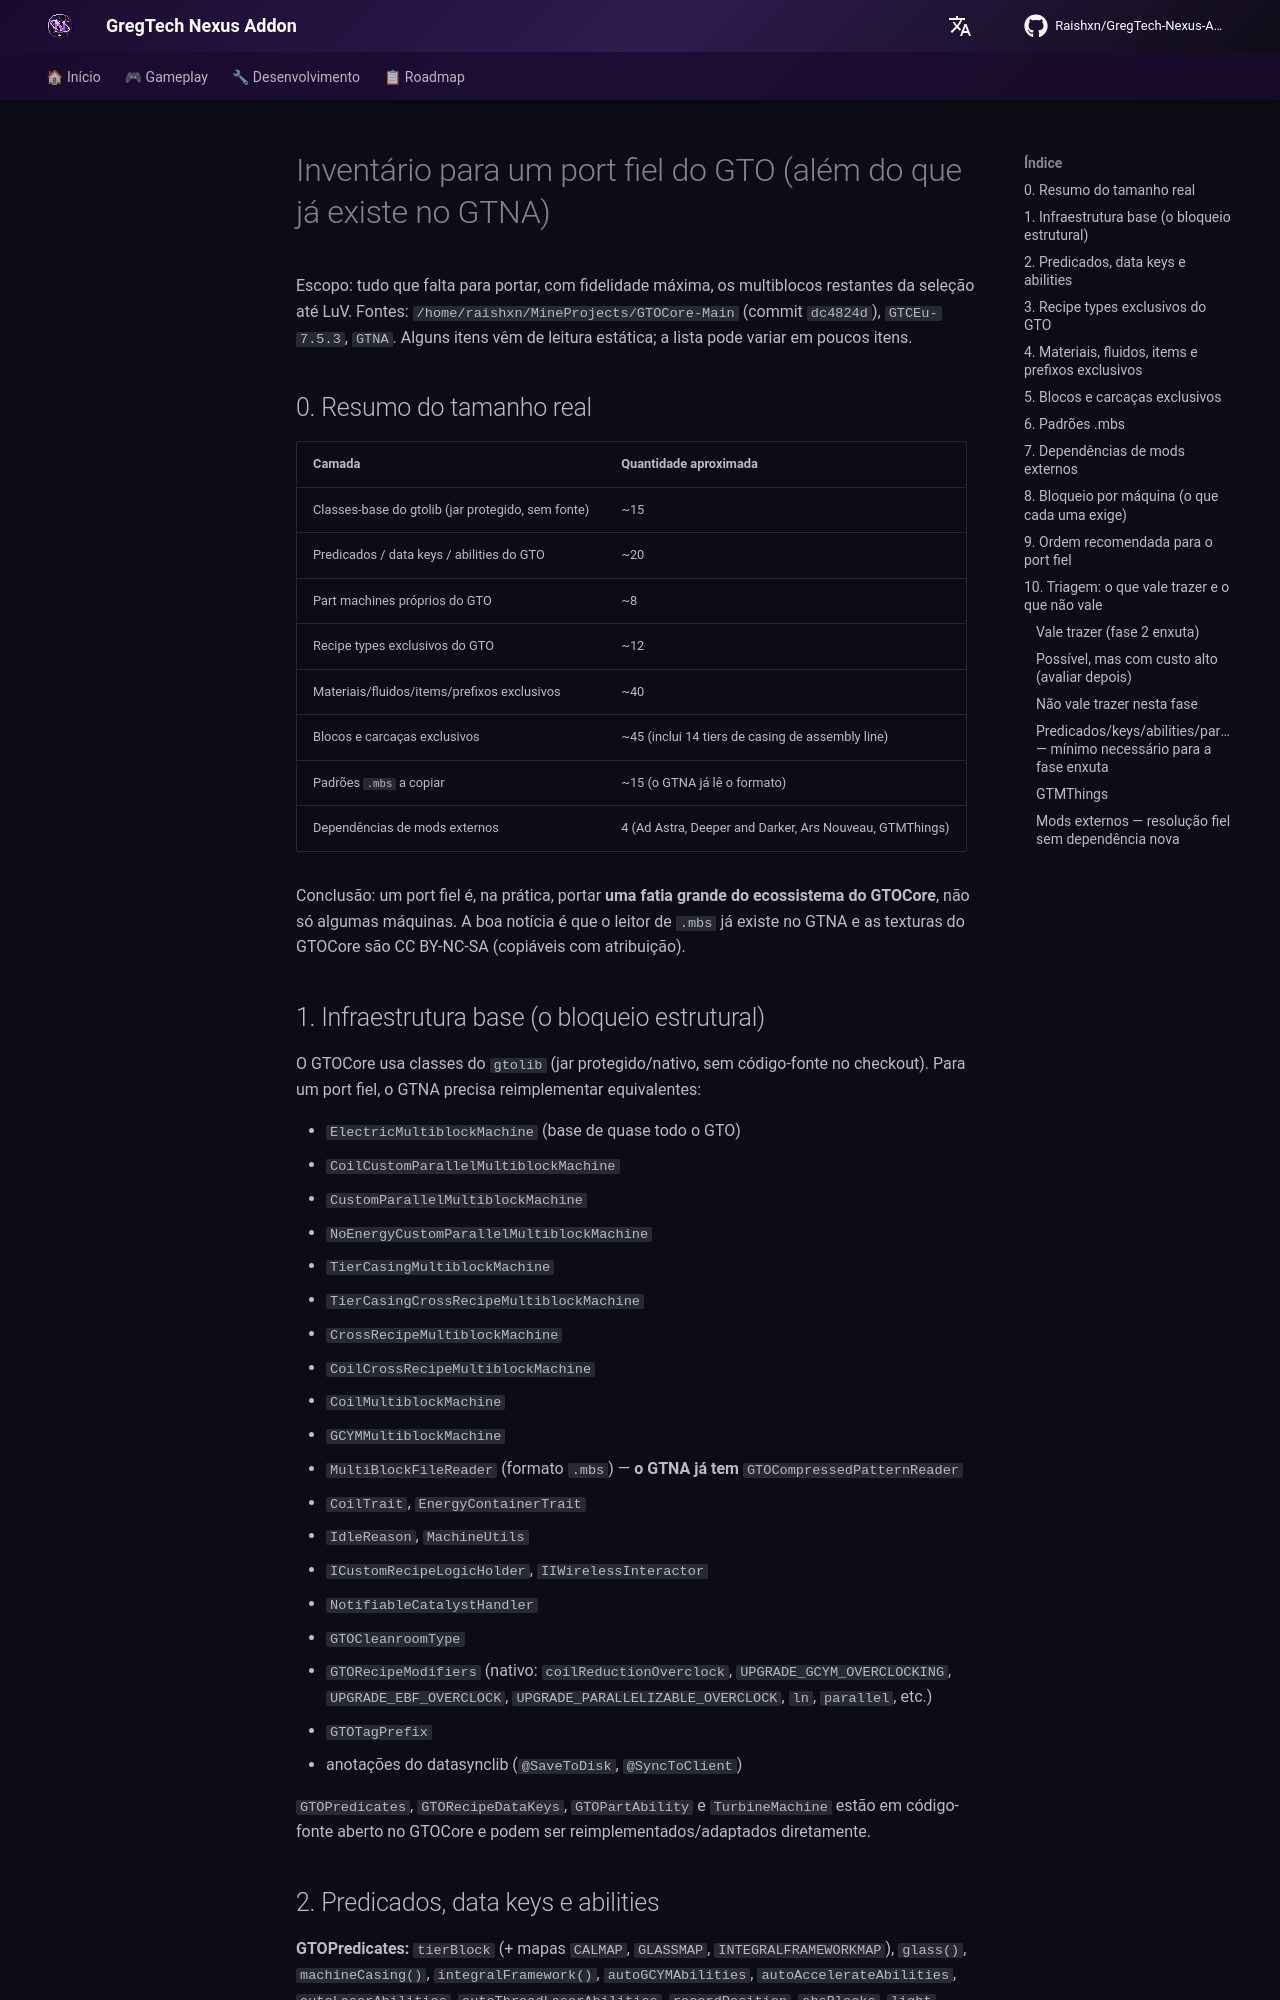

repository: Zx123456899/GregTech-Nexus-Addon · page: roadmap/GTO-FIDELITY-PORT-INVENTORY/index.html · generator: mkdocs

# Inventário para um port fiel do GTO (além do que já existe no GTNA)

Escopo: tudo que falta para portar, com fidelidade máxima, os multiblocos restantes da seleção até
LuV. Fontes: `/home/raishxn/MineProjects/GTOCore-Main` (commit `dc4824d`), `GTCEu-7.5.3`,
`GTNA`. Alguns itens vêm de leitura estática; a lista pode variar em poucos itens.

## 0. Resumo do tamanho real

| Camada | Quantidade aproximada |
|---|---|
| Classes-base do gtolib (jar protegido, sem fonte) | ~15 |
| Predicados / data keys / abilities do GTO | ~20 |
| Part machines próprios do GTO | ~8 |
| Recipe types exclusivos do GTO | ~12 |
| Materiais/fluidos/items/prefixos exclusivos | ~40 |
| Blocos e carcaças exclusivos | ~45 (inclui 14 tiers de casing de assembly line) |
| Padrões `.mbs` a copiar | ~15 (o GTNA já lê o formato) |
| Dependências de mods externos | 4 (Ad Astra, Deeper and Darker, Ars Nouveau, GTMThings) |

Conclusão: um port fiel é, na prática, portar **uma fatia grande do ecossistema do GTOCore**, não só
algumas máquinas. A boa notícia é que o leitor de `.mbs` já existe no GTNA e as texturas do GTOCore
são CC BY-NC-SA (copiáveis com atribuição).

## 1. Infraestrutura base (o bloqueio estrutural)

O GTOCore usa classes do `gtolib` (jar protegido/nativo, sem código-fonte no checkout). Para um port
fiel, o GTNA precisa reimplementar equivalentes:

- `ElectricMultiblockMachine` (base de quase todo o GTO)
- `CoilCustomParallelMultiblockMachine`
- `CustomParallelMultiblockMachine`
- `NoEnergyCustomParallelMultiblockMachine`
- `TierCasingMultiblockMachine`
- `TierCasingCrossRecipeMultiblockMachine`
- `CrossRecipeMultiblockMachine`
- `CoilCrossRecipeMultiblockMachine`
- `CoilMultiblockMachine`
- `GCYMMultiblockMachine`
- `MultiBlockFileReader` (formato `.mbs`) — **o GTNA já tem** `GTOCompressedPatternReader`
- `CoilTrait`, `EnergyContainerTrait`
- `IdleReason`, `MachineUtils`
- `ICustomRecipeLogicHolder`, `IIWirelessInteractor`
- `NotifiableCatalystHandler`
- `GTOCleanroomType`
- `GTORecipeModifiers` (nativo: `coilReductionOverclock`, `UPGRADE_GCYM_OVERCLOCKING`,
  `UPGRADE_EBF_OVERCLOCK`, `UPGRADE_PARALLELIZABLE_OVERCLOCK`, `ln`, `parallel`, etc.)
- `GTOTagPrefix`
- anotações do datasynclib (`@SaveToDisk`, `@SyncToClient`)

`GTOPredicates`, `GTORecipeDataKeys`, `GTOPartAbility` e `TurbineMachine` estão em código-fonte
aberto no GTOCore e podem ser reimplementados/adaptados diretamente.

## 2. Predicados, data keys e abilities

**GTOPredicates:** `tierBlock` (+ mapas `CALMAP`, `GLASSMAP`, `INTEGRALFRAMEWORKMAP`), `glass()`,
`machineCasing()`, `integralFramework()`, `autoGCYMAbilities`, `autoAccelerateAbilities`,
`autoLaserAbilities`, `autoThreadLaserAbilities`, `recordPosition`, `absBlocks`, `light`,
`frame(GTO material)`.

**GTORecipeDataKeys:** `TIER`, `GRINDBALL`, `GLASS_TIER`, `MACHINE_CASING_TIER`,
`COMPONENT_ASSEMBLY_CASING_TIER`, `INTEGRAL_FRAMEWORK_TIER`.

**GTOPartAbility:** `CATALYST_HATCH`, `PARALLEL_HATCH` (o do GTO, diferente do GTCEu),
`ACCELERATE_HATCH`, `LENS_INDICATOR_HATCH`, `DEGASSING_CONTROL_HATCH`, `OPTICAL_DATA_RECEPTION`.

**Part machines do GTO:** `CatalystHatchPartMachine`, `BallHatchPartMachine` (+ `BallHatchRenderer`
e itens de esfera), `SensorPartMachine`, `IndicatorHatchPartMachine`, `RotorHatch`,
`ParallelHatchPartMachine` (gtolib), `MachineAccessLink`, `PH_SENSOR`, `HEAT_SENSOR`, `LENS_HOUSING`.
